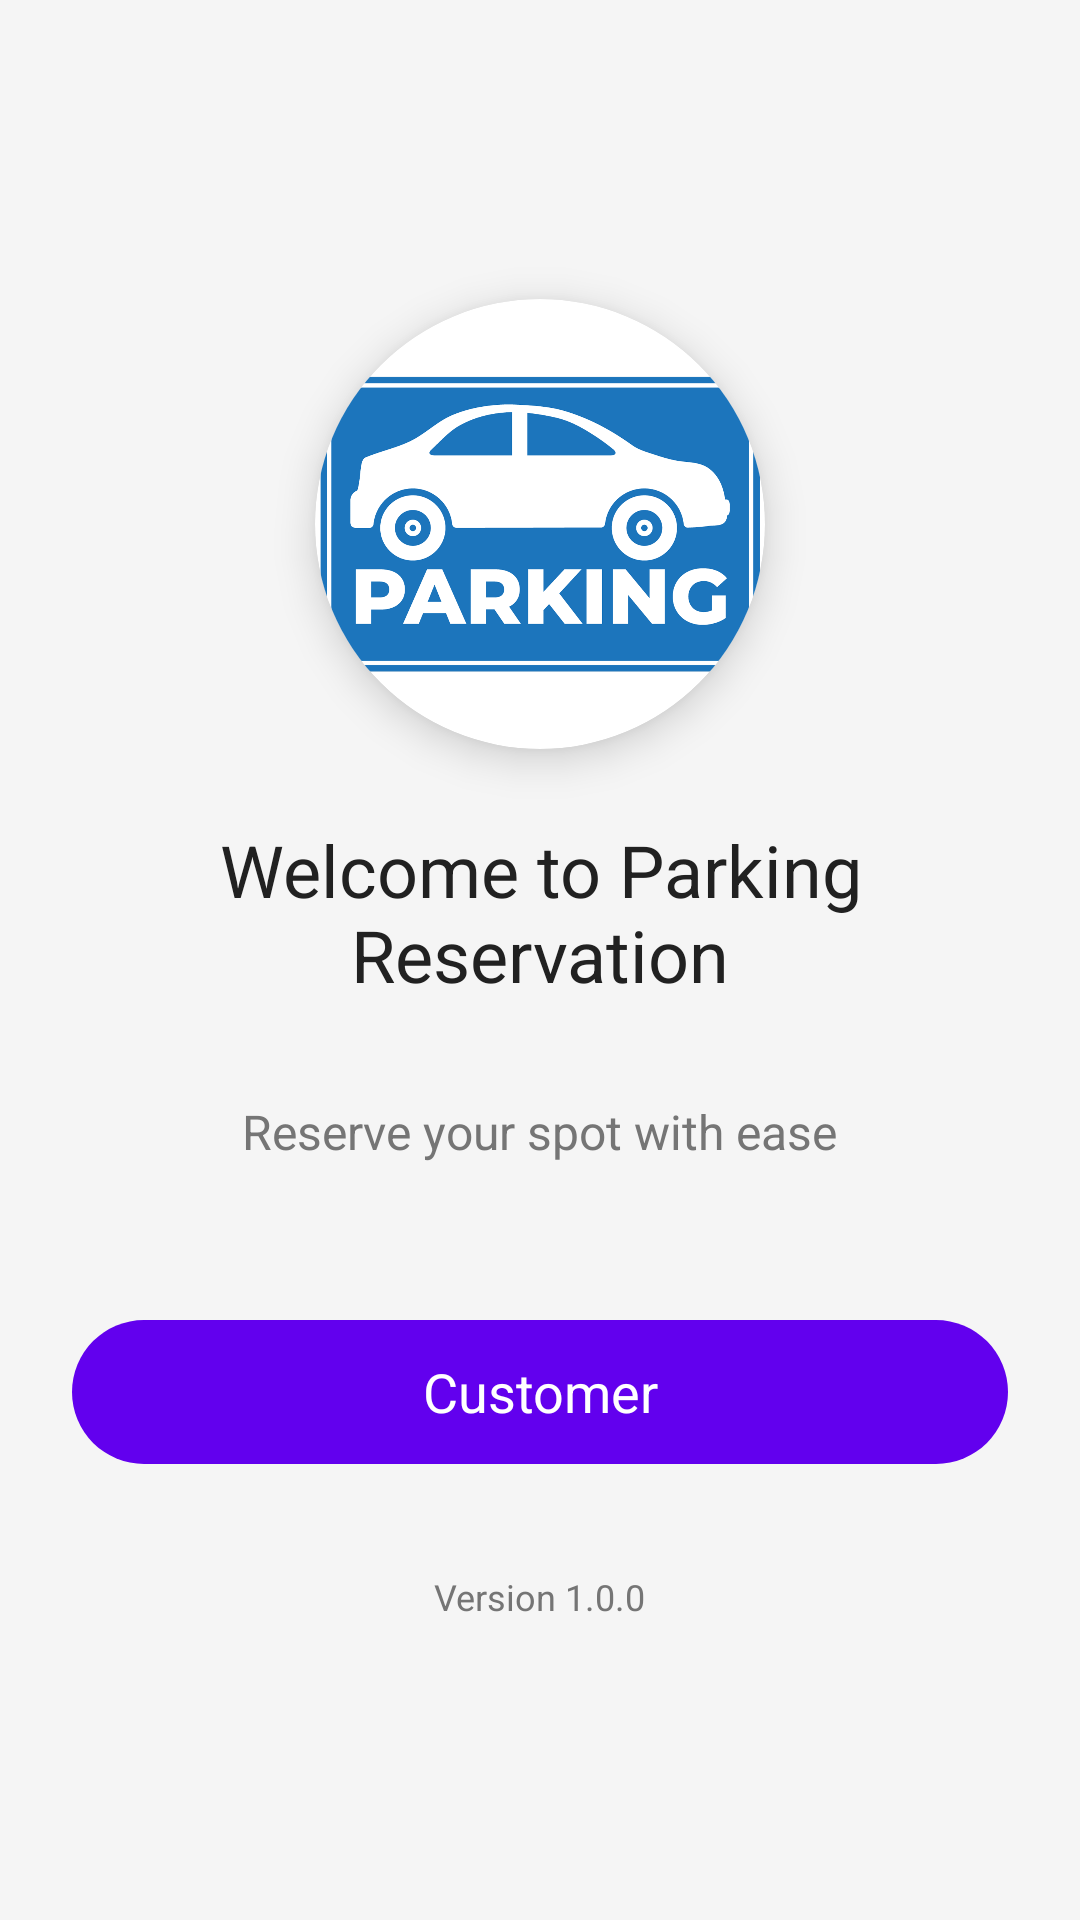

Write the Android layout XML for this screen, with the resource values it uses.
<!-- AndroidManifest.xml: application theme Theme.ParkingReservationApp -->
<!-- res/layout/activity_welcome.xml -->
<?xml version="1.0" encoding="utf-8"?>
<LinearLayout
    xmlns:android="http://schemas.android.com/apk/res/android"
    xmlns:app="http://schemas.android.com/apk/res-auto"
    android:layout_width="match_parent"
    android:layout_height="match_parent"
    android:orientation="vertical"
    android:gravity="center"
    android:background="@color/background"
    android:padding="24dp">

    
    <com.google.android.material.card.MaterialCardView
        android:layout_width="150dp"
        android:layout_height="150dp"
        app:cardCornerRadius="75dp"
        app:cardElevation="8dp"
        android:layout_marginBottom="24dp">

        <ImageView
            android:id="@+id/ivLogo"
            android:layout_width="match_parent"
            android:layout_height="match_parent"
            android:src="@drawable/parkinglogo"
            android:scaleType="centerCrop"
            android:contentDescription="@string/app_logo_desc" />
    </com.google.android.material.card.MaterialCardView>

    
    <TextView
        android:layout_width="wrap_content"
        android:layout_height="wrap_content"
        android:text="@string/welcome_title"
        android:textSize="24sp"
        android:textColor="@color/primary_text"

        android:textAlignment="center"
        android:layout_marginBottom="32dp"/>

    
    <TextView
        android:layout_width="wrap_content"
        android:layout_height="wrap_content"
        android:text="@string/welcome_subtitle"
        android:textSize="16sp"
        android:textColor="@color/secondary_text"

        android:textAlignment="center"
        android:layout_marginBottom="48dp"/>

    

    <com.google.android.material.button.MaterialButton
        android:id="@+id/btnCustomer"
        style="@style/Widget.Material3.Button"
        android:layout_width="match_parent"
        android:layout_height="56dp"
        android:text="@string/customer"
        android:textSize="18sp"
        app:icon="@drawable/ic_customer"
        app:iconGravity="textStart"
        app:iconPadding="8dp"
        app:backgroundTint="@color/primary"/>

    
    <TextView
        android:layout_width="wrap_content"
        android:layout_height="wrap_content"
        android:text="@string/version_info"
        android:textSize="12sp"
        android:textColor="@color/secondary_text"
        android:layout_marginTop="32dp"/>
</LinearLayout>
<!-- resources referenced by this layout -->
<resources>
  <color name="background">#F5F5F5</color>
  <color name="primary">#6200EE</color>
  <color name="primary_text">#212121</color>
  <color name="secondary_text">#757575</color>
  <!-- drawable parkinglogo: png bitmap (drawable, 97574 bytes) -->
  <string name="app_logo_desc">Parking Reservation App Logo</string>
  <string name="customer">Customer</string>
  <string name="version_info">Version 1.0.0</string>
  <string name="welcome_subtitle">Reserve your spot with ease</string>
  <string name="welcome_title">Welcome to Parking Reservation</string>
  <style name="Theme.ParkingReservationApp" parent="Theme.MaterialComponents.DayNight.DarkActionBar">
          
          <item name="colorPrimary">@color/purple_500</item>
          <item name="colorPrimaryVariant">@color/purple_700</item>
          <item name="colorOnPrimary">@color/white</item>
          
          <item name="colorSecondary">@color/teal_200</item>
          <item name="colorSecondaryVariant">@color/teal_700</item>
          <item name="colorOnSecondary">@color/black</item>
          
          <item name="android:statusBarColor" tools:targetApi="l">?attr/colorPrimaryVariant</item>
          
      </style>
  <color name="purple_500">#FF6200EE</color>
  <color name="purple_700">#FF3700B3</color>
  <color name="white">#FFFFFFFF</color>
  <color name="teal_200">#FF03DAC5</color>
  <color name="teal_700">#FF018786</color>
  <color name="black">#FF000000</color>
</resources>
